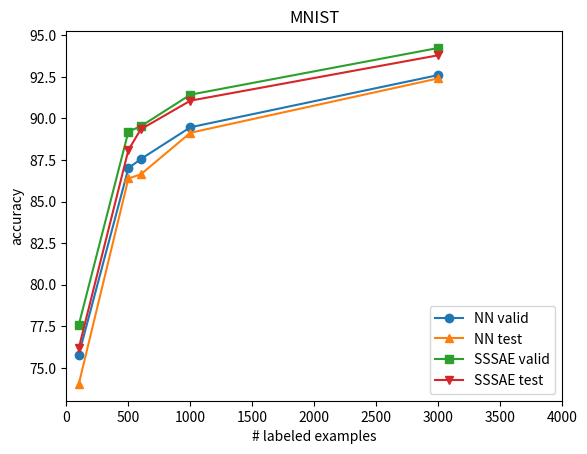
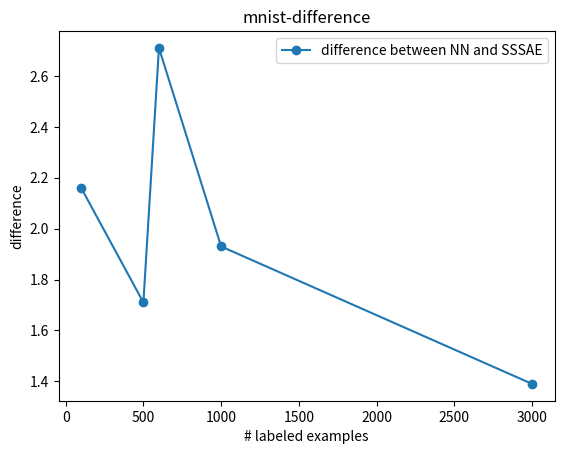

Source code (Python) for these figures, in order:
# @author:akash
# package:kthasrdnn


import numpy as np
import argparse
from matplotlib import pyplot as plt



data = np.array([
    [0.2, 100, 75.8, 74.04, 77.6, 76.2],
    [1, 500, 87.01, 86.39, 89.21, 88.1],
    [1.2, 600, 87.56, 86.64, 89.53, 89.35],
    [2, 1000, 89.47, 89.14, 91.43, 91.07],
    [6, 3000, 92.61, 92.41, 94.24, 93.8],
    # [100, 50000, 97.46, 97.54, np.inf, np.inf]
])

test_set_del = data[:,5] - data[:,3]

plt.figure(1)
plt.plot(data[:,1], data[:,2], '-o', label='NN valid')
plt.plot(data[:,1], data[:,3], '-^', label='NN test')
plt.plot(data[:,1], data[:,4], '-s', label='SSSAE valid')
plt.plot(data[:,1], data[:,5], '-v', label='SSSAE test')
plt.xlim(0,4000)
plt.legend(loc='best')
plt.xlabel('# labeled examples')
plt.ylabel('accuracy')
plt.title('MNIST')

plt.savefig('mnist-2.pdf')

plt.figure(2)
plt.plot(data[:,1], test_set_del, '-o', label="difference between NN and SSSAE")
plt.legend(loc='best')
plt.xlabel('# labeled examples')
plt.ylabel('difference')
plt.title('mnist-difference')
plt.savefig('mnist-diff.pdf')
